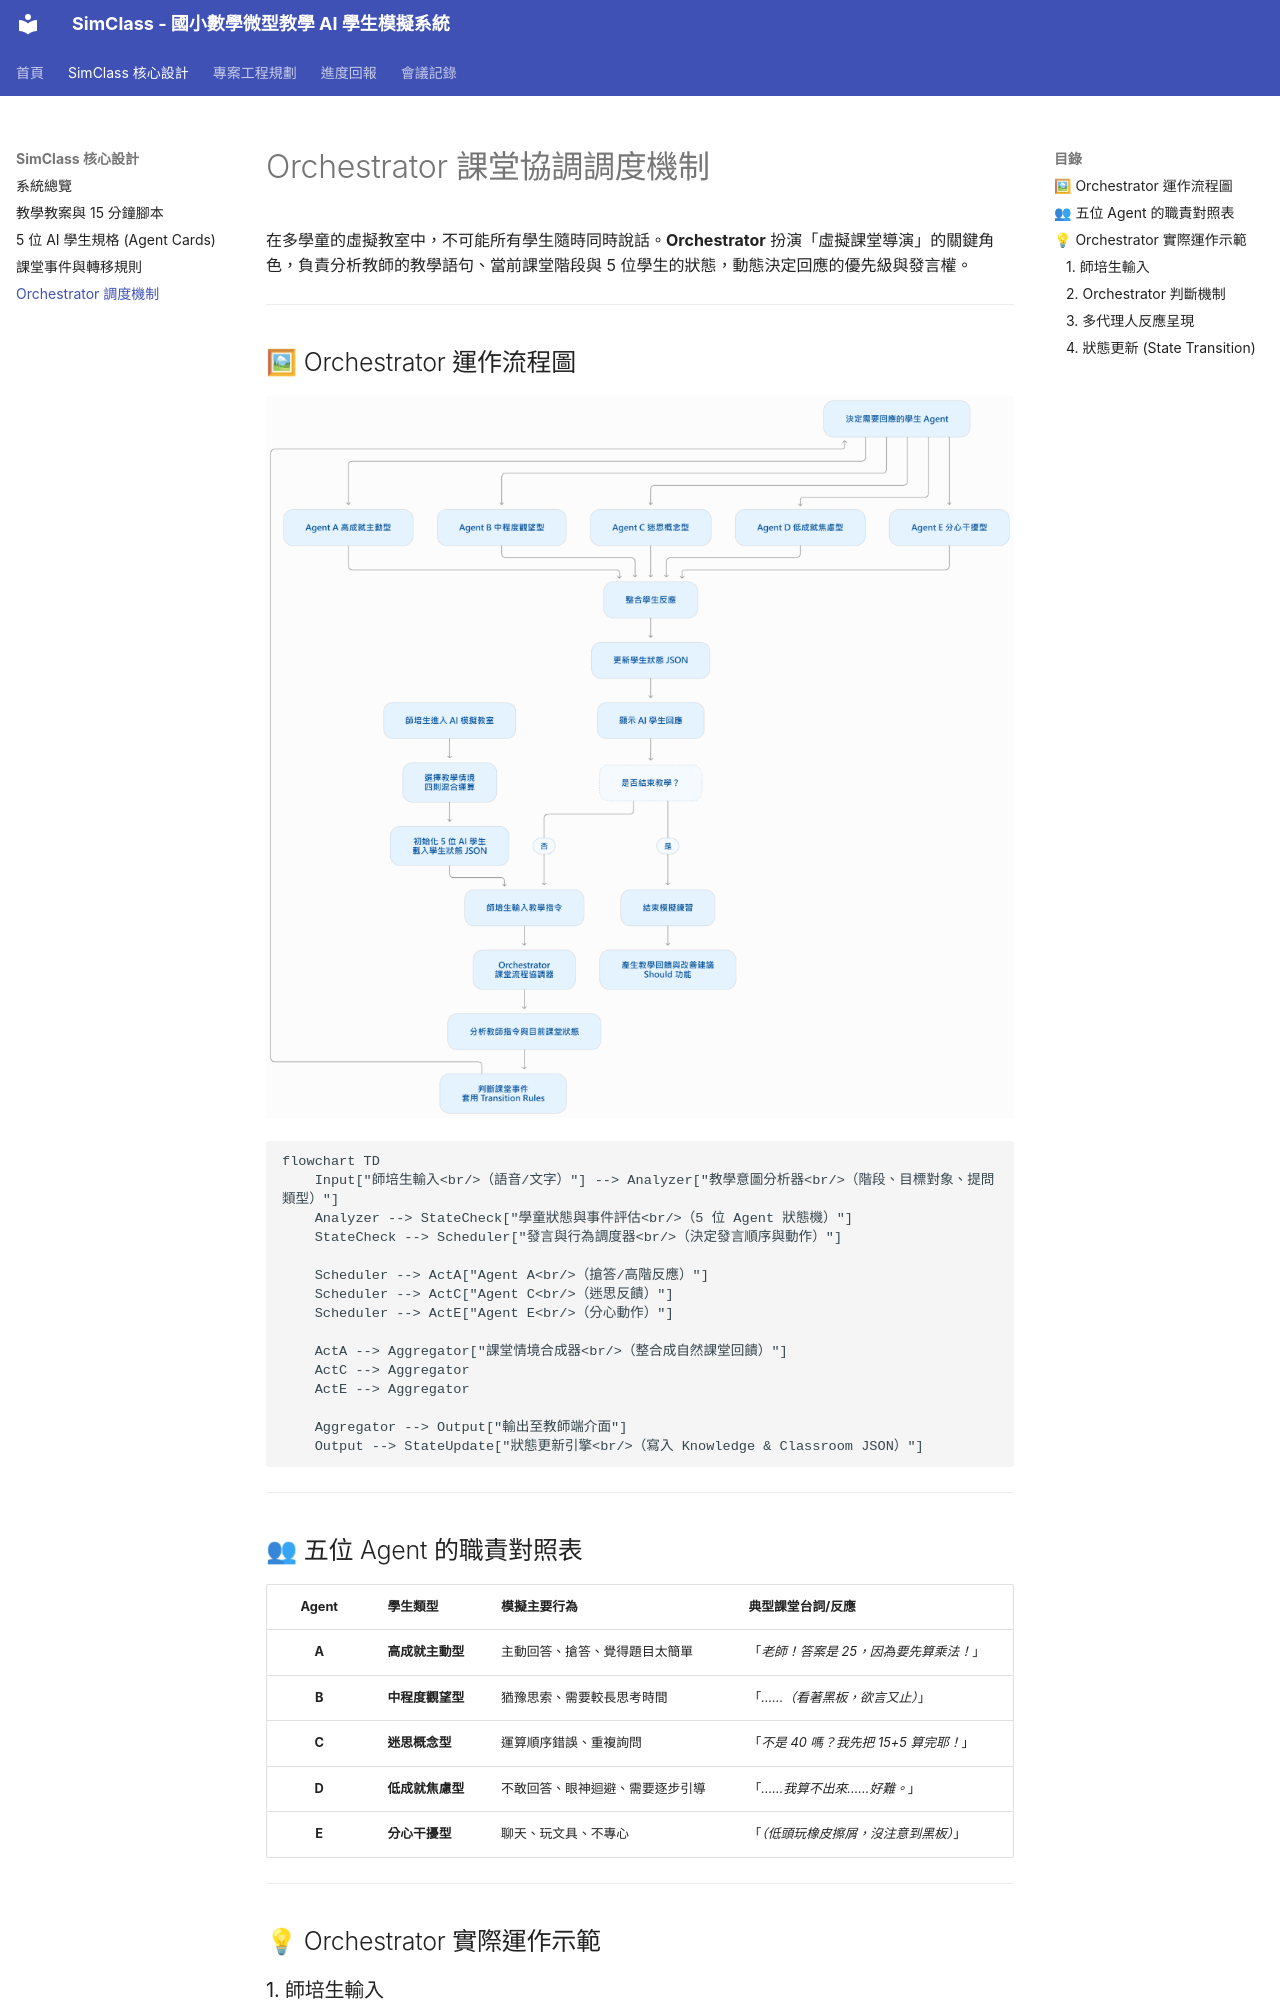

repository: Ho-yu-chiao/senior-project · page: simclass/orchestrator/index.html · generator: mkdocs

# Orchestrator 課堂協調調度機制

在多學童的虛擬教室中，不可能所有學生隨時同時說話。**Orchestrator** 扮演「虛擬課堂導演」的關鍵角色，負責分析教師的教學語句、當前課堂階段與 5 位學生的狀態，動態決定回應的優先級與發言權。

---

## 🖼 Orchestrator 運作流程圖

![Orchestrator 流程圖](../assets/images/orchestrator_flowchart.jpg)

```mermaid
flowchart TD
    Input["師培生輸入<br/>（語音/文字）"] --> Analyzer["教學意圖分析器<br/>（階段、目標對象、提問類型）"]
    Analyzer --> StateCheck["學童狀態與事件評估<br/>（5 位 Agent 狀態機）"]
    StateCheck --> Scheduler["發言與行為調度器<br/>（決定發言順序與動作）"]
    
    Scheduler --> ActA["Agent A<br/>（搶答/高階反應）"]
    Scheduler --> ActC["Agent C<br/>（迷思反饋）"]
    Scheduler --> ActE["Agent E<br/>（分心動作）"]
    
    ActA --> Aggregator["課堂情境合成器<br/>（整合成自然課堂回饋）"]
    ActC --> Aggregator
    ActE --> Aggregator
    
    Aggregator --> Output["輸出至教師端介面"]
    Output --> StateUpdate["狀態更新引擎<br/>（寫入 Knowledge & Classroom JSON）"]
```

---

## 👥 五位 Agent 的職責對照表

| Agent | 學生類型 | 模擬主要行為 | 典型課堂台詞/反應 |
| :---: | :--- | :--- | :--- |
| **A** | **高成就主動型** | 主動回答、搶答、覺得題目太簡單 | 「*老師！答案是 25，因為要先算乘法！*」 |
| **B** | **中程度觀望型** | 猶豫思索、需要較長思考時間 | 「*……（看著黑板，欲言又止）*」 |
| **C** | **迷思概念型** | 運算順序錯誤、重複詢問 | 「*不是 40 嗎？我先把 15+5 算完耶！*」 |
| **D** | **低成就焦慮型** | 不敢回答、眼神迴避、需要逐步引導 | 「*……我算不出來……好難。*」 |
| **E** | **分心干擾型** | 聊天、玩文具、不專心 | 「*（低頭玩橡皮擦屑，沒注意到黑板）*」 |

---

## 💡 Orchestrator 實際運作示範

### 1. 師培生輸入
> 🧑🏫 **實習教師**：「請問黑板上這題 $15 + 5 \times 2$ 的答案是多少？」
